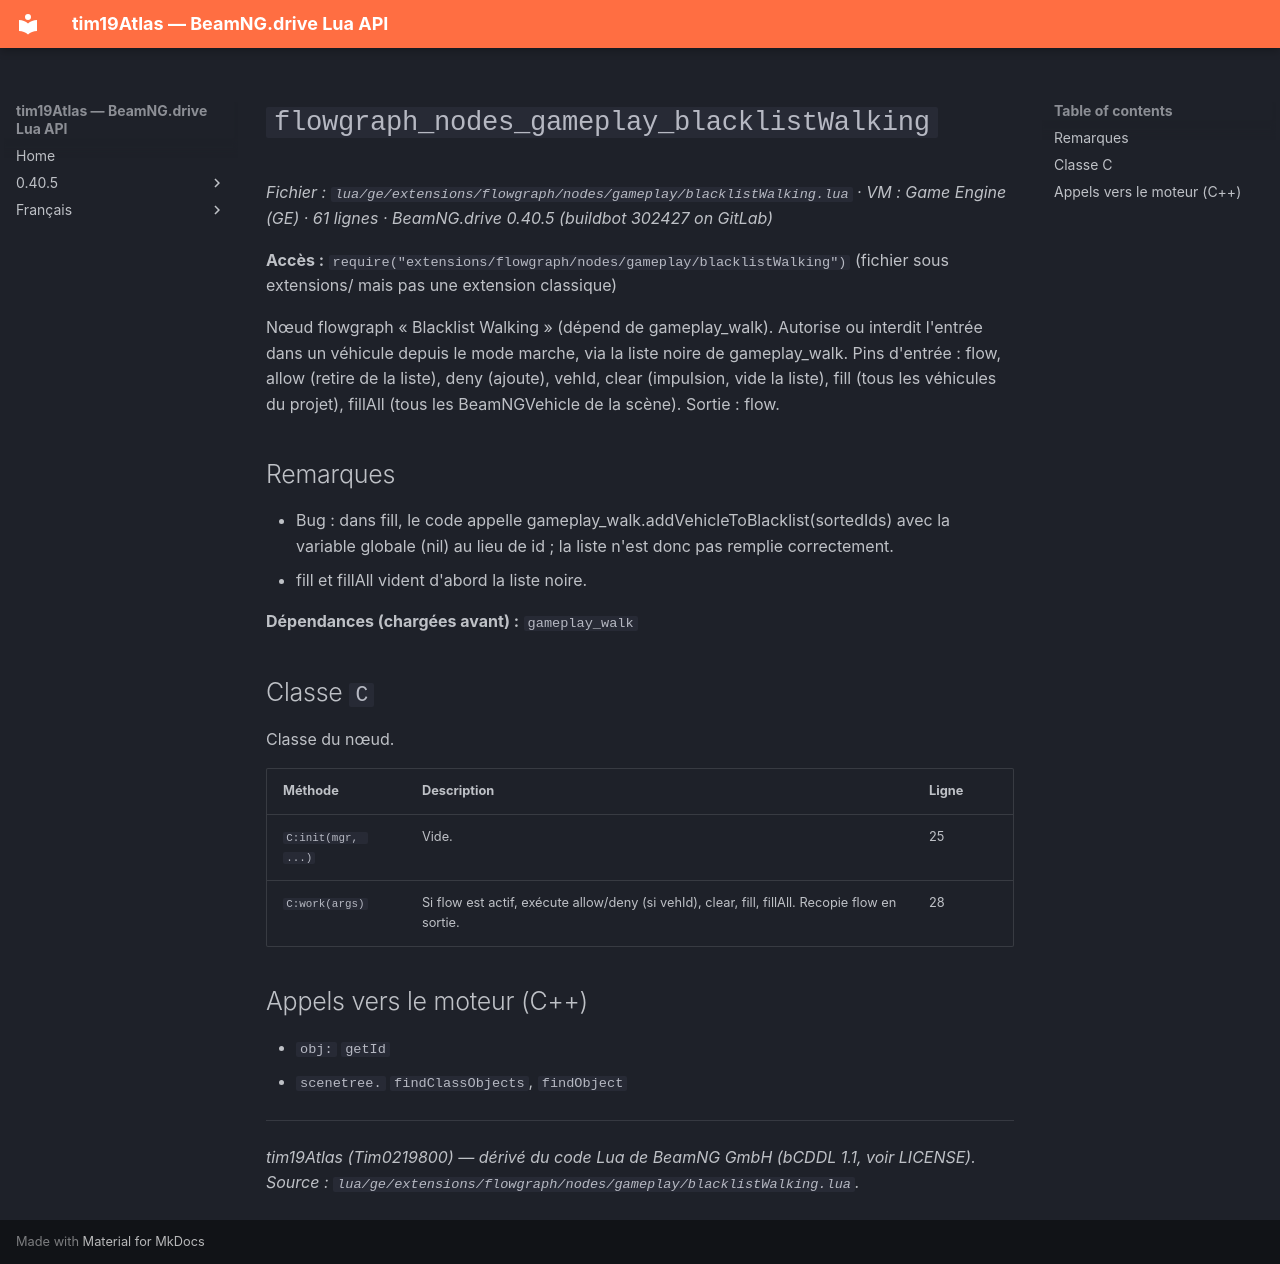

repository: Tim0219800/beamng-lua-atlas · page: fr/0.40.5/ge/extensions/flowgraph/nodes/gameplay/blacklistWalking.html · generator: mkdocs

# `flowgraph_nodes_gameplay_blacklistWalking`

*Fichier : `lua/ge/extensions/flowgraph/nodes/gameplay/blacklistWalking.lua` · VM : Game Engine (GE) · 61 lignes · BeamNG.drive 0.40.5 (buildbot 302427 on GitLab)*

**Accès :** `require("extensions/flowgraph/nodes/gameplay/blacklistWalking")` (fichier sous extensions/ mais pas une extension classique)

Nœud flowgraph « Blacklist Walking » (dépend de gameplay_walk). Autorise ou interdit l'entrée dans un véhicule depuis le mode marche, via la liste noire de gameplay_walk. Pins d'entrée : flow, allow (retire de la liste), deny (ajoute), vehId, clear (impulsion, vide la liste), fill (tous les véhicules du projet), fillAll (tous les BeamNGVehicle de la scène). Sortie : flow.

## Remarques

- Bug : dans fill, le code appelle gameplay_walk.addVehicleToBlacklist(sortedIds) avec la variable globale (nil) au lieu de id ; la liste n'est donc pas remplie correctement.
- fill et fillAll vident d'abord la liste noire.

**Dépendances (chargées avant) :** `gameplay_walk`

## Classe `C`

Classe du nœud.

| Méthode | Description | Ligne |
|---|---|---|
| `C:init(mgr, ...)` | Vide. | 25 |
| `C:work(args)` | Si flow est actif, exécute allow/deny (si vehId), clear, fill, fillAll. Recopie flow en sortie. | 28 |

## Appels vers le moteur (C++)

- `obj:` `getId`
- `scenetree.` `findClassObjects`, `findObject`

---
*tim19Atlas (Tim0219800) — dérivé du code Lua de BeamNG GmbH (bCDDL 1.1, voir LICENSE). Source : `lua/ge/extensions/flowgraph/nodes/gameplay/blacklistWalking.lua`.*
